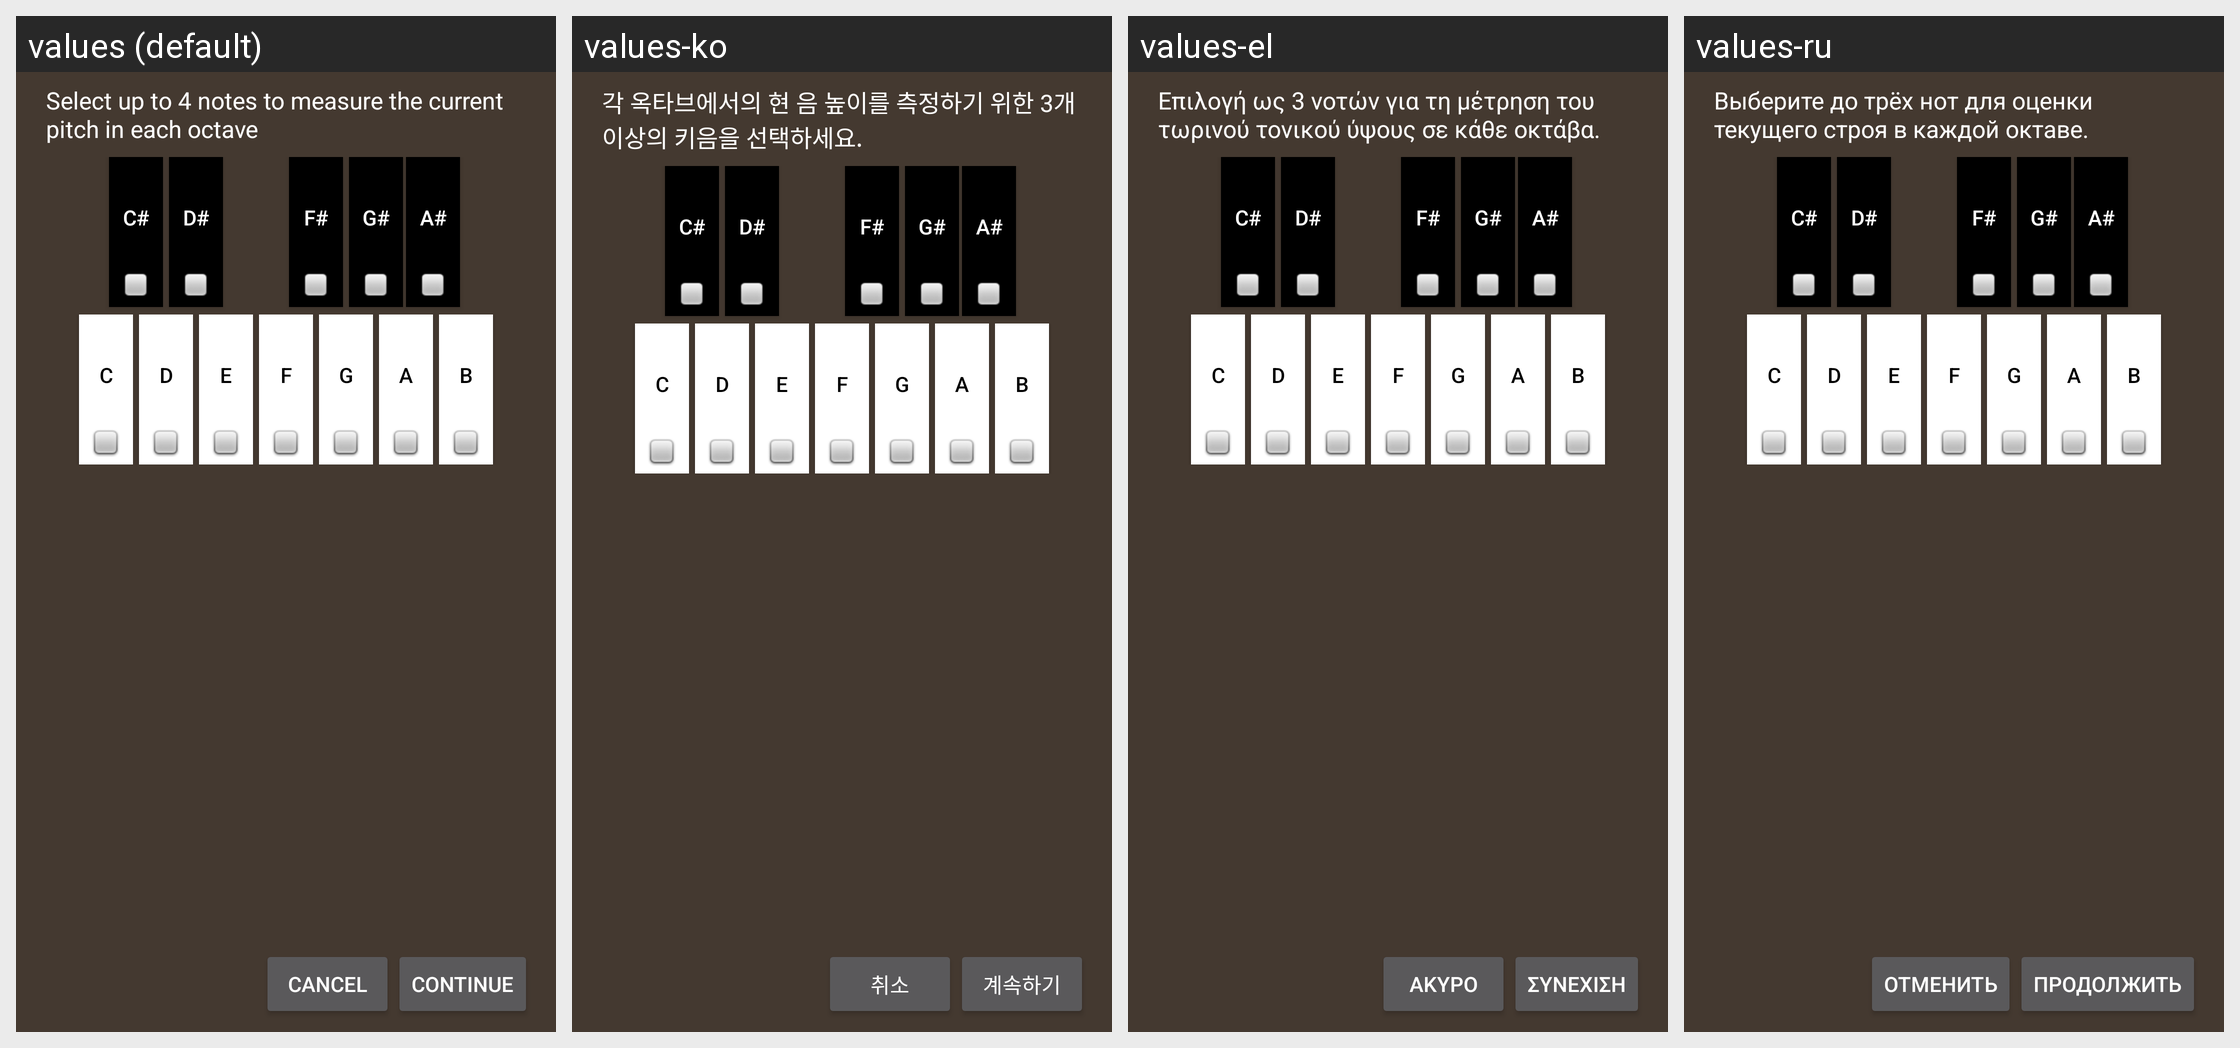

The same Android screen rendered under several of its app's locales, left to right. List the strings drawn on it with the default value and each locale's translation.
Android screen res/layout/pitch_raise_dialog.xml rendered under 4 locales, left to right: values (default), values-ko, values-el, values-ru. Device: Nexus 5 (rendered at 1080×1920; each locale shown at half size, 540×960, under a caption strip naming it); theme AppTheme.
Other locales in the repository, not shown: values-ar, values-de, values-es, values-fi, values-fr, values-hi, values-hu, values-it, values-ja, values-nl, values-pt, values-sv, values-uk, values-zh.
Strings drawn on this screen, with the default value and each locale's value (text and hints the layout hard-codes, and strings that could not be matched under every locale, appear in the picture but are not listed):

pitch_raise_setup_note
  values: Select up to 4 notes to measure the current pitch in each octave
  values-ko: 각 옥타브에서의 현 음 높이를 측정하기 위한 3개 이상의 키음을 선택하세요.
  values-el: Επιλογή ως 3 νοτών για τη μέτρηση του τωρινού τονικού ύψους σε κάθε οκτάβα.
  values-ru: Выберите до трёх нот для оценки текущего строя в каждой октаве.

action_cancel
  values: Cancel
  values-ko: 취소
  values-el: Άκυρο
  values-ru: Отменить

action_continue
  values: Continue
  values-ko: 계속하기
  values-el: Συνέχιση
  values-ru: Продолжить
